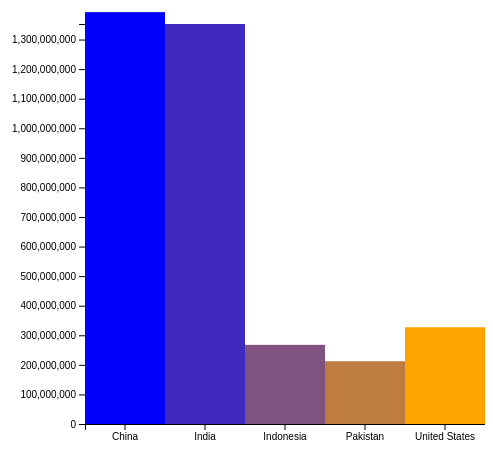
D3 v4 page, settled after 360 driven frames (6 s of simulated time); the page loaded 1 data file(s).


		var crange = ["blue","orange"];
		var svg = d3.select("svg")
		var margin = 100
		var width = svg.attr("width") - margin
		var height = svg.attr("height") - margin;
		
		// Adding the range for x,y and color attributes
		var x = d3.scaleBand().range([0, width])
		var y = d3.scaleLinear().range([height, 0])
		var cs = d3.scaleLinear().range(crange);
			
		var g = svg.append("g")
            .attr("transform", "translate(" + 100 + "," + 50 + ")");
					
		// Load population data top 5 most populated countries for 2018
		d3.csv("2018PopulationData.csv", function(data) {
		
		// Adding the domains for the values of x, y & color attribute
		x.domain(data.map(function(d) { return d.Country; }));
        y.domain([0, d3.min(data, function(d) { return d.Population; })]);
		cs.domain([0,4]);
		
		// Adding the bottom x-axis for the bar chart
		g.append("g")
               .attr("transform", "translate(0," + height + ")")
               .call(d3.axisBottom(x))
		
		// Adding the y-axis for the bar chart
		g.append("g")
               .attr("transform", "translate(0, 0)")
               .call(d3.axisLeft(y))
		
		// Adding the bar chart with rectangles depicting the population of top 5 populated countries of the world.
		g.selectAll('rect')
			.data(data)
			.enter()
			.append('rect')
			.attr("height", function(d) { return height - y(d.Population); })
			.attr("x", function(d) { return x(d.Country); })
            .attr("y", function(d) { return y(d.Population); })
            .attr("width", x.bandwidth()).transition()
			.attr("fill", function(d,i) {return cs(i);} )
		});	
   

### data: 2018PopulationData.csv
?Population, Country
1392730000, China
1352617328, India
267663435, Indonesia
212215030, Pakistan
327167434, United States